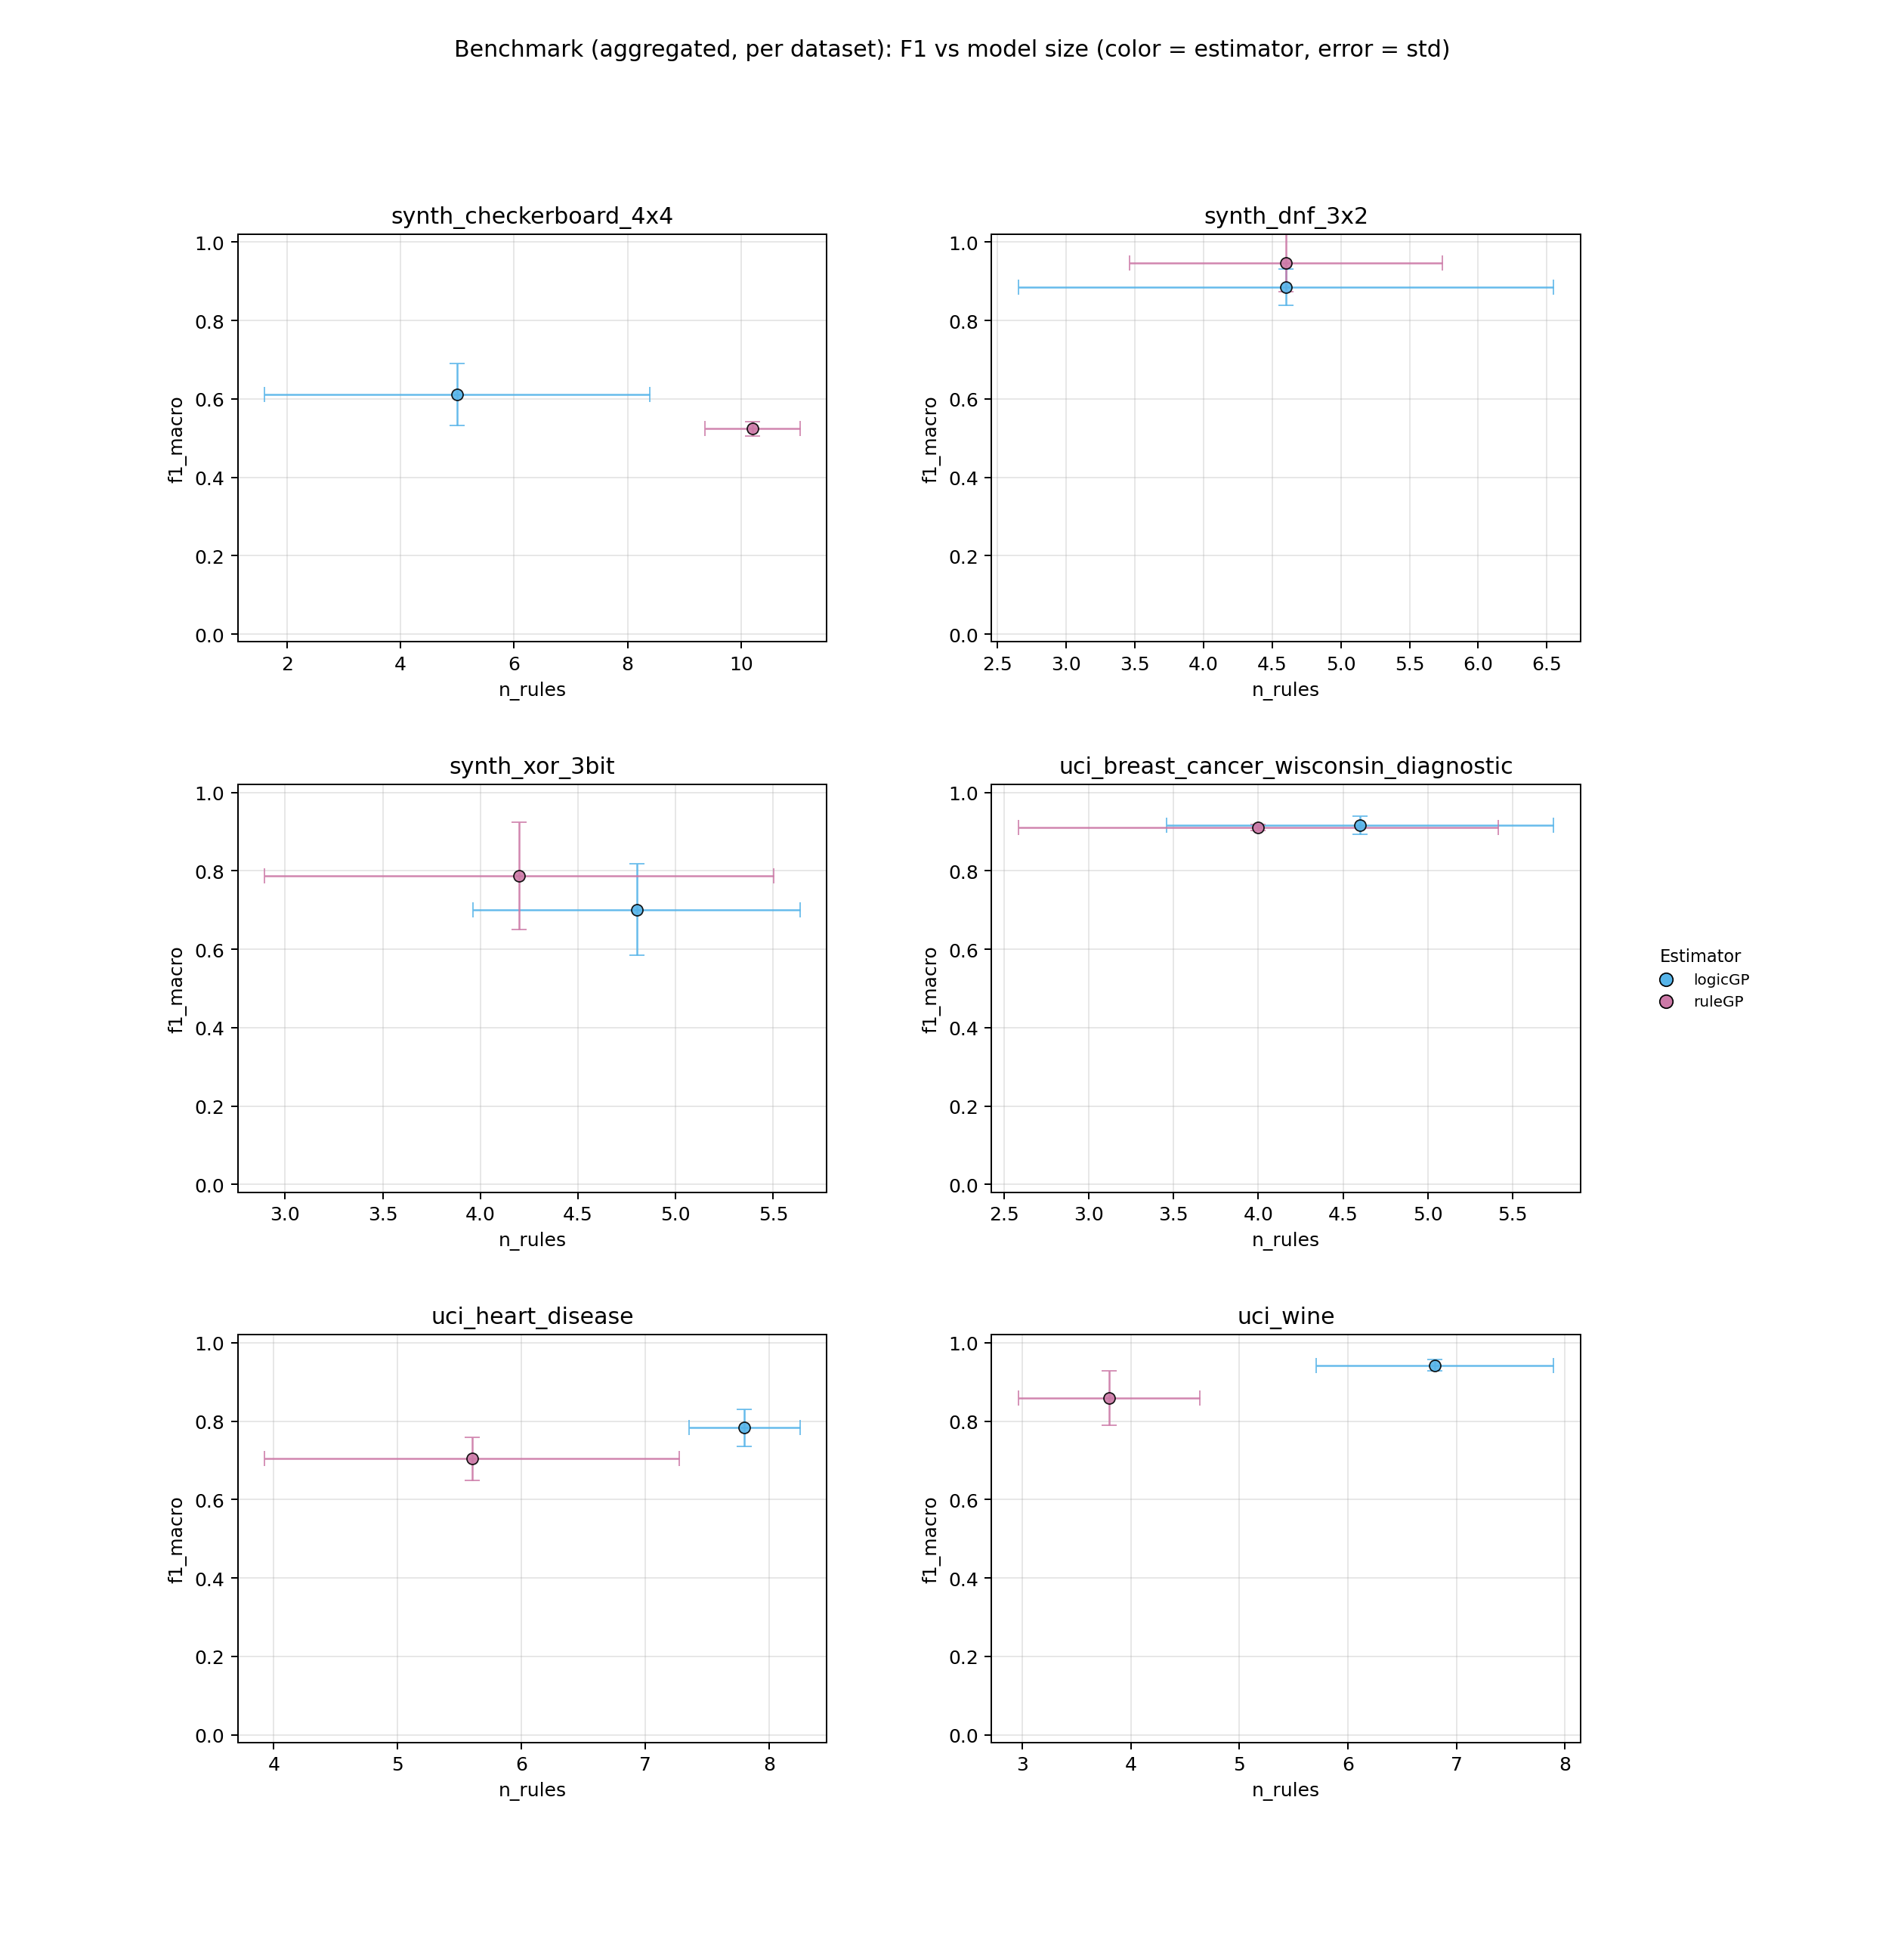

The data file committed next to this chart (first rows):
dataset, estimator, repeat, status, skip_reason, error, f1_macro, fit_seconds, predict_seconds, n_rules, n_atoms, ruleset_json_bytes, n_train, n_test, n_classes, validation_action, validation_message
uci_breast_cancer_wisconsin_diagnostic, logicGP, 0, ok, , , 0.939, 5.598, 0.001465, 4, 3, 1192, 426, 143, 2, ok, 
uci_breast_cancer_wisconsin_diagnostic, ruleGP, 0, ok, , , 0.9086, 14.33, 0.0003299, 3, 3, 1051, 426, 143, 2, ok, 
uci_breast_cancer_wisconsin_diagnostic, logicGP, 1, ok, , , 0.9323, 9.017, 0.001634, 6, 5, 1527, 426, 143, 2, ok, 
uci_breast_cancer_wisconsin_diagnostic, ruleGP, 1, ok, , , 0.9029, 7.883, 0.0005645, 5, 4, 1350, 426, 143, 2, ok, 
uci_breast_cancer_wisconsin_diagnostic, logicGP, 2, ok, , , 0.8986, 6.911, 0.001527, 5, 4, 1397, 426, 143, 2, ok, 
uci_breast_cancer_wisconsin_diagnostic, ruleGP, 2, ok, , , 0.9172, 8.832, 0.0003526, 3, 3, 1050, 426, 143, 2, ok, 
uci_breast_cancer_wisconsin_diagnostic, logicGP, 3, ok, , , 0.8852, 3.421, 0.001336, 3, 5, 1176, 426, 143, 2, ok, 
uci_breast_cancer_wisconsin_diagnostic, ruleGP, 3, ok, , , 0.9036, 12.64, 0.0003481, 3, 2, 1008, 426, 143, 2, ok, 
uci_breast_cancer_wisconsin_diagnostic, logicGP, 4, ok, , , 0.9266, 8.8, 0.001465, 5, 4, 1354, 426, 143, 2, ok, 
uci_breast_cancer_wisconsin_diagnostic, ruleGP, 4, ok, , , 0.92, 15.97, 0.0006009, 6, 7, 1606, 426, 143, 2, ok, 
uci_wine, logicGP, 0, ok, , , 0.945, 4.533, 0.0006576, 7, 6, 1711, 124, 54, 3, ok, 
uci_wine, ruleGP, 0, ok, , , 0.9046, 10.39, 0.0001513, 4, 4, 1174, 124, 54, 3, ok, 
uci_wine, logicGP, 1, ok, , , 0.9636, 6.76, 0.0007126, 8, 7, 1884, 124, 54, 3, ok, 
uci_wine, ruleGP, 1, ok, , , 0.7642, 9.928, 0.0001435, 3, 3, 1030, 124, 54, 3, ok, 
uci_wine, logicGP, 2, ok, , , 0.9273, 3.964, 0.0006632, 7, 6, 1699, 124, 54, 3, ok, 
uci_wine, ruleGP, 2, ok, , , 0.8238, 7.8, 0.0001252, 3, 2, 933, 124, 54, 3, ok, 
uci_wine, logicGP, 3, ok, , , 0.9316, 3.851, 0.0006576, 7, 7, 1793, 124, 54, 3, ok, 
uci_wine, ruleGP, 3, ok, , , 0.8587, 8.281, 0.0001988, 5, 4, 1228, 124, 54, 3, ok, 
uci_wine, logicGP, 4, ok, , , 0.9461, 4.288, 0.0005892, 5, 4, 1333, 124, 54, 3, ok, 
uci_wine, ruleGP, 4, ok, , , 0.9437, 9.589, 0.0001468, 4, 3, 1135, 124, 54, 3, ok, 
uci_heart_disease, logicGP, 0, ok, , , 0.7337, 8.714, 0.0007023, 8, 7, 1780, 212, 91, 2, ok, 
uci_heart_disease, ruleGP, 0, ok, , , 0.692, 21.53, 0.0004036, 7, 8, 1650, 212, 91, 2, ok, 
uci_heart_disease, logicGP, 1, ok, , , 0.856, 8.619, 0.0006911, 8, 8, 1816, 212, 91, 2, ok, 
uci_heart_disease, ruleGP, 1, ok, , , 0.758, 13.8, 0.000376, 7, 7, 1625, 212, 91, 2, ok, 
uci_heart_disease, logicGP, 2, ok, , , 0.7789, 7.228, 0.0007545, 8, 7, 1796, 212, 91, 2, ok, 
uci_heart_disease, ruleGP, 2, ok, , , 0.7582, 8.812, 0.0002847, 5, 6, 1302, 212, 91, 2, ok, 
uci_heart_disease, logicGP, 3, ok, , , 0.795, 9.107, 0.0007053, 8, 8, 1826, 212, 91, 2, ok, 
uci_heart_disease, ruleGP, 3, ok, , , 0.6309, 12.97, 0.0002295, 3, 4, 1003, 212, 91, 2, ok, 
uci_heart_disease, logicGP, 4, ok, , , 0.7515, 8.649, 0.0006576, 7, 7, 1680, 212, 91, 2, ok, 
uci_heart_disease, ruleGP, 4, ok, , , 0.6799, 15.13, 0.0003454, 6, 8, 1555, 212, 91, 2, ok, 
synth_dnf_3x2, logicGP, 0, ok, , , 0.9007, 5.027, 0.001479, 4, 6, 1216, 1500, 500, 2, ok, 
synth_dnf_3x2, ruleGP, 0, ok, , , 1.0, 9.337, 0.001739, 5, 6, 1234, 1500, 500, 2, ok, 
synth_dnf_3x2, logicGP, 1, ok, , , 0.854, 4.183, 0.001446, 4, 4, 1139, 1500, 500, 2, ok, 
synth_dnf_3x2, ruleGP, 1, ok, , , 0.858, 8.615, 0.0009652, 3, 4, 934, 1500, 500, 2, ok, 
synth_dnf_3x2, logicGP, 2, ok, , , 0.9595, 14.75, 0.002762, 8, 11, 1897, 1500, 500, 2, ok, 
synth_dnf_3x2, ruleGP, 2, ok, , , 1.0, 11.76, 0.001922, 6, 7, 1400, 1500, 500, 2, ok, 
synth_dnf_3x2, logicGP, 3, ok, , , 0.854, 4.53, 0.001199, 3, 4, 981, 1500, 500, 2, ok, 
synth_dnf_3x2, ruleGP, 3, ok, , , 0.875, 7.867, 0.001272, 4, 5, 1070, 1500, 500, 2, ok, 
synth_dnf_3x2, logicGP, 4, ok, , , 0.856, 2.852, 0.001381, 4, 4, 1141, 1500, 500, 2, ok, 
synth_dnf_3x2, ruleGP, 4, ok, , , 1.0, 9.455, 0.001786, 5, 6, 1237, 1500, 500, 2, ok, 
synth_xor_3bit, logicGP, 0, ok, , , 0.7271, 7.075, 0.001549, 5, 5, 1268, 1500, 500, 2, ok, 
synth_xor_3bit, ruleGP, 0, ok, , , 0.8664, 10.28, 0.001605, 5, 8, 1303, 1500, 500, 2, ok, 
synth_xor_3bit, logicGP, 1, ok, , , 0.6298, 5.405, 0.001389, 4, 8, 1252, 1500, 500, 2, ok, 
synth_xor_3bit, ruleGP, 1, ok, , , 0.8727, 15.82, 0.001512, 5, 8, 1306, 1500, 500, 2, ok, 
synth_xor_3bit, logicGP, 2, ok, , , 0.6057, 5.458, 0.00129, 4, 5, 1173, 1500, 500, 2, ok, 
synth_xor_3bit, ruleGP, 2, ok, , , 0.562, 16.79, 0.0006131, 2, 3, 759, 1500, 500, 2, ok, 
synth_xor_3bit, logicGP, 3, ok, , , 0.6516, 5.741, 0.001609, 5, 4, 1230, 1500, 500, 2, ok, 
synth_xor_3bit, ruleGP, 3, ok, , , 0.7487, 13.1, 0.001148, 4, 6, 1103, 1500, 500, 2, ok, 
synth_xor_3bit, logicGP, 4, ok, , , 0.8921, 13.67, 0.001826, 6, 10, 1532, 1500, 500, 2, ok, 
synth_xor_3bit, ruleGP, 4, ok, , , 0.8852, 13.42, 0.001512, 5, 8, 1307, 1500, 500, 2, ok, 
synth_checkerboard_4x4, logicGP, 0, ok, , , 0.6938, 4.47, 0.001453, 3, 4, 1017, 1500, 500, 2, ok, 
synth_checkerboard_4x4, ruleGP, 0, ok, , , 0.5298, 50.59, 0.003476, 10, 20, 2850, 1500, 500, 2, ok, 
synth_checkerboard_4x4, logicGP, 1, ok, , , 0.578, 3.672, 0.001581, 4, 3, 1093, 1500, 500, 2, ok, 
synth_checkerboard_4x4, ruleGP, 1, ok, , , 0.5196, 52.75, 0.003133, 11, 19, 2918, 1500, 500, 2, ok, 
synth_checkerboard_4x4, logicGP, 2, ok, , , 0.5758, 2.998, 0.001549, 3, 3, 980, 1500, 500, 2, ok, 
synth_checkerboard_4x4, ruleGP, 2, ok, , , 0.5017, 32.77, 0.003577, 11, 17, 2839, 1500, 500, 2, ok, 
synth_checkerboard_4x4, logicGP, 3, ok, , , 0.5155, 20.03, 0.00369, 11, 14, 2448, 1500, 500, 2, ok, 
synth_checkerboard_4x4, ruleGP, 3, ok, , , 0.551, 23.62, 0.002484, 9, 14, 2335, 1500, 500, 2, ok, 
synth_checkerboard_4x4, logicGP, 4, ok, , , 0.6931, 5.297, 0.001863, 4, 4, 1146, 1500, 500, 2, ok, 
synth_checkerboard_4x4, ruleGP, 4, ok, , , 0.5187, 35.39, 0.002892, 10, 16, 2690, 1500, 500, 2, ok, 
